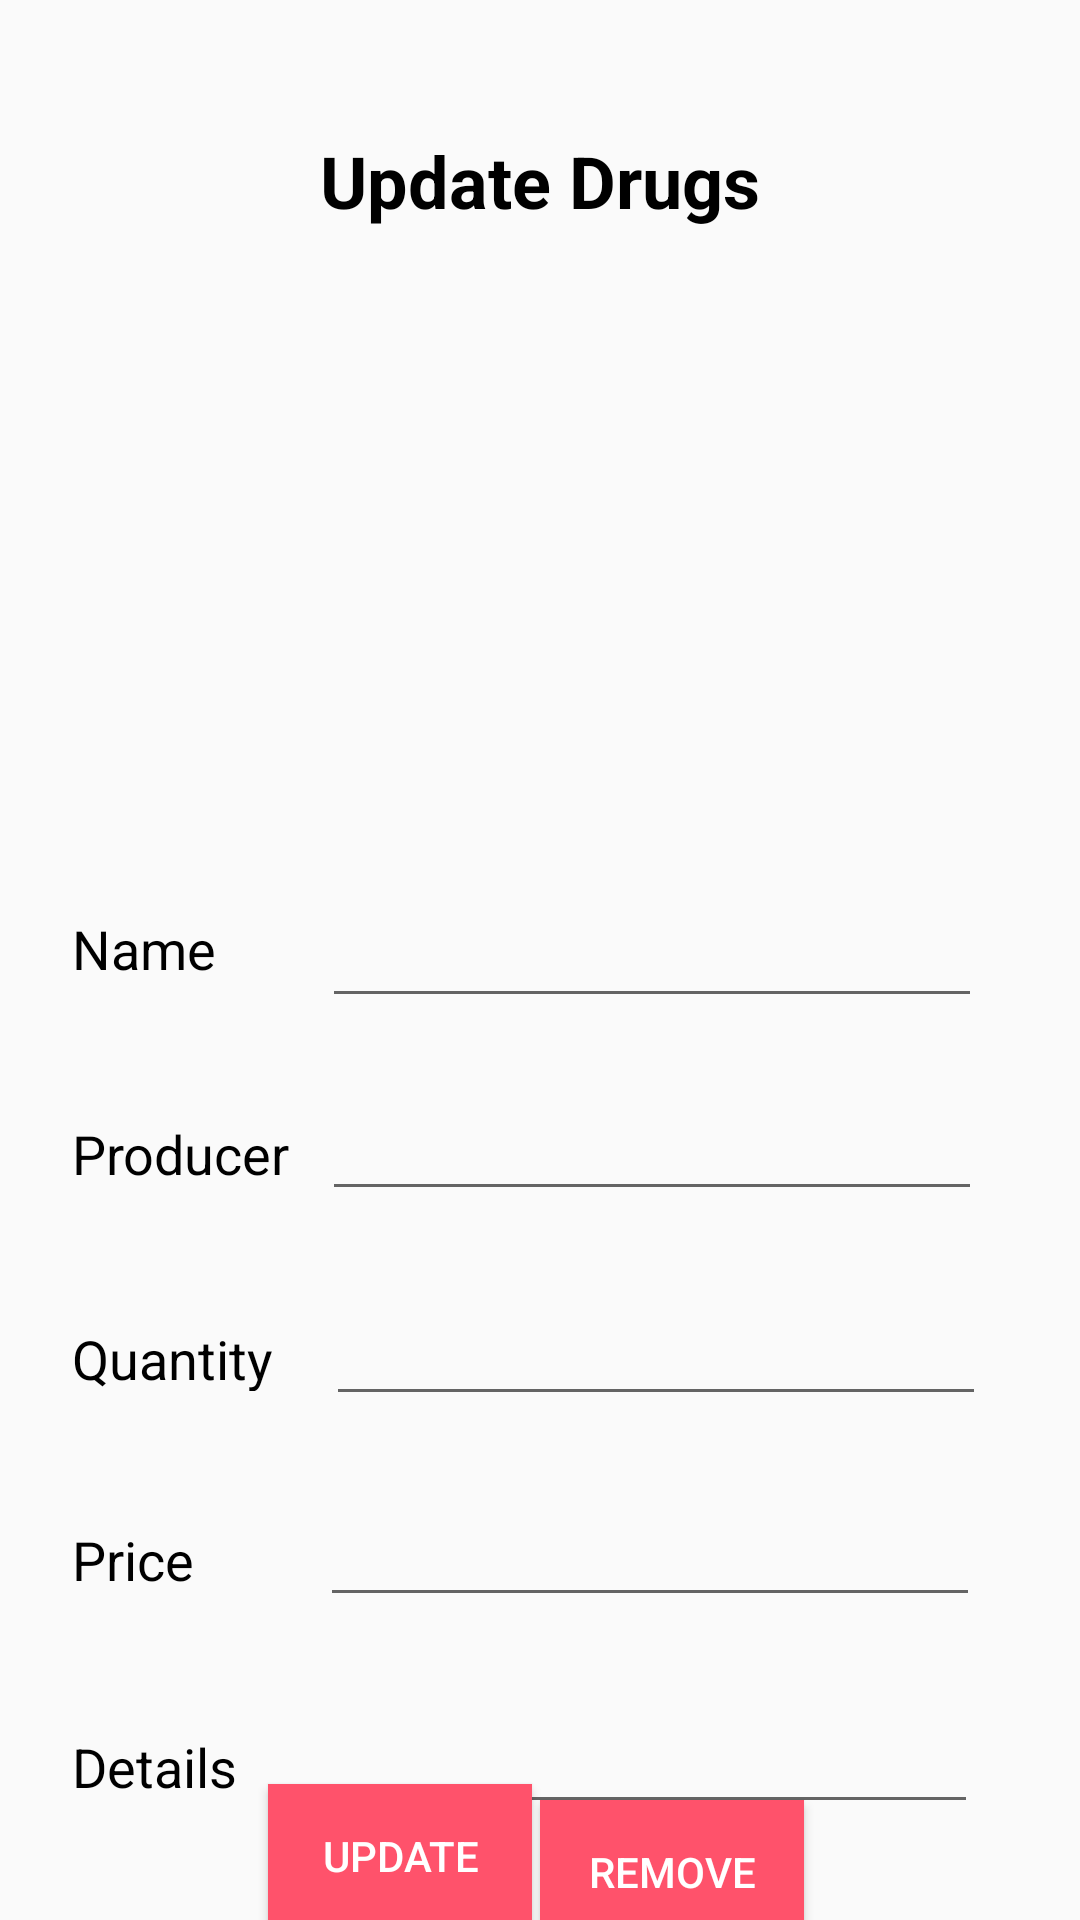

The Android layout XML behind this screen, and the referenced resources:
<!-- AndroidManifest.xml: application theme AppTheme -->
<!-- res/layout/activity__update__remove_drugs.xml -->
<?xml version="1.0" encoding="utf-8"?>
<androidx.constraintlayout.widget.ConstraintLayout xmlns:android="http://schemas.android.com/apk/res/android"
    xmlns:app="http://schemas.android.com/apk/res-auto"
    xmlns:tools="http://schemas.android.com/tools"
    android:layout_width="match_parent"
    android:layout_height="match_parent"
    tools:context=".Activity_Update_Remove_drugs">

    <TextView
        android:id="@+id/textView13"
        android:layout_width="wrap_content"
        android:layout_height="wrap_content"
        android:layout_marginStart="8dp"
        android:layout_marginTop="44dp"
        android:layout_marginEnd="8dp"
        android:layout_marginBottom="9dp"
        android:text="Update Drugs"
        android:textColor="#000000"
        android:textSize="24sp"
        android:textStyle="bold"
        app:layout_constraintBottom_toTopOf="@+id/imageView3"
        app:layout_constraintEnd_toEndOf="parent"
        app:layout_constraintStart_toStartOf="parent"
        app:layout_constraintTop_toTopOf="parent" />

    <ImageView
        android:id="@+id/imageView3"
        android:layout_width="0dp"
        android:layout_height="150dp"
        android:layout_marginStart="10dp"
        android:layout_marginLeft="10dp"
        android:layout_marginTop="35dp"
        android:layout_marginEnd="8dp"
        android:layout_marginRight="8dp"
        app:layout_constraintEnd_toEndOf="parent"
        app:layout_constraintHorizontal_bias="0.515"
        app:layout_constraintStart_toStartOf="parent"
        app:layout_constraintTop_toBottomOf="@+id/textView13"
        app:srcCompat="@drawable/drugs" />

    <TextView
        android:id="@+id/textView14"
        android:layout_width="wrap_content"
        android:layout_height="wrap_content"
        android:layout_marginStart="24dp"
        android:layout_marginLeft="24dp"
        android:layout_marginTop="304dp"
        android:text="@string/update_name"
        android:textColor="#000000"
        android:textSize="18sp"
        app:layout_constraintStart_toStartOf="parent"
        app:layout_constraintTop_toTopOf="parent" />

    <EditText
        android:id="@+id/up_name"
        android:layout_width="wrap_content"
        android:layout_height="wrap_content"
        android:layout_marginStart="8dp"
        android:layout_marginEnd="32dp"
        android:layout_marginBottom="23dp"
        android:width="220dp"
        android:ems="10"
        android:inputType="textPersonName"
        android:text="@string/update_name_get"
        app:layout_constraintBottom_toTopOf="@+id/up_manufacturer"
        app:layout_constraintEnd_toEndOf="parent"
        app:layout_constraintHorizontal_bias="0.972"
        app:layout_constraintStart_toEndOf="@+id/textView14" />

    <TextView
        android:id="@+id/textView15"
        android:layout_width="wrap_content"
        android:layout_height="wrap_content"
        android:layout_marginStart="24dp"
        android:layout_marginLeft="24dp"
        android:layout_marginTop="44dp"
        android:text="@string/update_manufacturer"
        android:textColor="#000000"
        android:textSize="18sp"
        app:layout_constraintStart_toStartOf="parent"
        app:layout_constraintTop_toBottomOf="@+id/textView14" />

    <EditText
        android:id="@+id/up_manufacturer"
        android:layout_width="wrap_content"
        android:layout_height="wrap_content"
        android:layout_marginStart="8dp"
        android:layout_marginEnd="32dp"
        android:width="220dp"
        android:ems="10"
        android:inputType="textPersonName"
        android:text="@string/update_manufacturer_get"
        app:layout_constraintBaseline_toBaselineOf="@+id/textView15"
        app:layout_constraintEnd_toEndOf="parent"
        app:layout_constraintHorizontal_bias="0.842"
        app:layout_constraintStart_toEndOf="@+id/textView15" />

    <TextView
        android:id="@+id/textView16"
        android:layout_width="82dp"
        android:layout_height="23dp"
        android:layout_marginStart="24dp"
        android:layout_marginLeft="24dp"
        android:layout_marginTop="44dp"
        android:text="@string/update_quantity"
        android:textColor="#000000"
        android:textSize="18sp"
        app:layout_constraintStart_toStartOf="parent"
        app:layout_constraintTop_toBottomOf="@+id/textView15" />

    <EditText
        android:id="@+id/up_quantity"
        android:layout_width="wrap_content"
        android:layout_height="wrap_content"
        android:layout_marginStart="8dp"
        android:layout_marginEnd="32dp"
        android:width="220dp"
        android:ems="10"
        android:inputType="number"
        android:text="@string/update_quantity_get"
        app:layout_constraintBaseline_toBaselineOf="@+id/textView16"
        app:layout_constraintEnd_toEndOf="parent"
        app:layout_constraintHorizontal_bias="0.93"
        app:layout_constraintStart_toEndOf="@+id/textView16" />

    <TextView
        android:id="@+id/textView17"
        android:layout_width="wrap_content"
        android:layout_height="wrap_content"
        android:layout_marginStart="24dp"
        android:layout_marginLeft="24dp"
        android:layout_marginTop="44dp"
        android:text="@string/update_price"
        android:textColor="#000000"
        android:textSize="18sp"
        app:layout_constraintStart_toStartOf="parent"
        app:layout_constraintTop_toBottomOf="@+id/textView16" />

    <EditText
        android:id="@+id/up_price"
        android:layout_width="wrap_content"
        android:layout_height="wrap_content"
        android:layout_marginStart="8dp"
        android:layout_marginEnd="32dp"
        android:width="220dp"
        android:ems="10"
        android:inputType="number"
        android:text="@string/update_price_get"
        app:layout_constraintBaseline_toBaselineOf="@+id/textView17"
        app:layout_constraintEnd_toEndOf="parent"
        app:layout_constraintHorizontal_bias="0.964"
        app:layout_constraintStart_toEndOf="@+id/textView17" />

    <TextView
        android:id="@+id/textView18"
        android:layout_width="wrap_content"
        android:layout_height="wrap_content"
        android:layout_marginStart="24dp"
        android:layout_marginLeft="24dp"
        android:layout_marginTop="44dp"
        android:layout_marginBottom="8dp"
        android:text="@string/update_description"
        android:textColor="#000000"
        android:textSize="18sp"
        app:layout_constraintBottom_toBottomOf="parent"
        app:layout_constraintStart_toStartOf="parent"
        app:layout_constraintTop_toBottomOf="@+id/textView17"
        app:layout_constraintVertical_bias="0.024" />

    <EditText
        android:id="@+id/up_description"
        android:layout_width="wrap_content"
        android:layout_height="wrap_content"
        android:layout_marginStart="8dp"
        android:layout_marginEnd="32dp"
        android:width="220dp"
        android:ems="10"
        android:inputType="textPersonName"
        android:text="@string/update_description_get"
        app:layout_constraintBaseline_toBaselineOf="@+id/textView18"
        app:layout_constraintEnd_toEndOf="parent"
        app:layout_constraintHorizontal_bias="0.911"
        app:layout_constraintStart_toEndOf="@+id/textView18" />

    <Button
        android:id="@+id/up_update_btn"
        android:layout_width="88dp"
        android:layout_height="wrap_content"
        android:layout_marginStart="88dp"
        android:layout_marginLeft="88dp"
        android:layout_marginTop="8dp"
        android:layout_marginEnd="8dp"
        android:layout_marginRight="8dp"
        android:layout_marginBottom="8dp"
        android:width="50dp"
        android:background="#FF526B"
        android:text="@string/update_btn_update"
        android:textColor="@android:color/background_light"
        app:layout_constraintBottom_toBottomOf="parent"
        app:layout_constraintEnd_toEndOf="parent"
        app:layout_constraintHorizontal_bias="0.008"
        app:layout_constraintStart_toStartOf="parent"
        app:layout_constraintTop_toBottomOf="@+id/textView18"
        app:layout_constraintVertical_bias="0.578" />

    <Button
        android:id="@+id/up_delete_btn"
        android:layout_width="88dp"
        android:layout_height="wrap_content"
        android:layout_marginStart="53dp"
        android:layout_marginLeft="53dp"
        android:layout_marginTop="8dp"
        android:layout_marginEnd="92dp"
        android:layout_marginRight="92dp"
        android:layout_marginBottom="8dp"
        android:width="50dp"
        android:background="#FF526B"
        android:text="@string/update_btn_remove"
        android:textColor="@android:color/background_light"
        app:layout_constraintBottom_toBottomOf="parent"
        app:layout_constraintEnd_toEndOf="parent"
        app:layout_constraintHorizontal_bias="1.0"
        app:layout_constraintStart_toEndOf="@+id/up_update_btn"
        app:layout_constraintTop_toBottomOf="@+id/up_description" />

</androidx.constraintlayout.widget.ConstraintLayout>
<!-- resources referenced by this layout -->
<resources>
  <string name="update_btn_remove">Remove</string>
  <string name="update_btn_update">Update</string>
  <string name="update_description">Details</string>
  <string name="update_description_get" />
  <string name="update_manufacturer">Producer</string>
  <string name="update_manufacturer_get" />
  <string name="update_name">Name</string>
  <string name="update_name_get" />
  <string name="update_price">Price</string>
  <string name="update_price_get" />
  <string name="update_quantity">Quantity</string>
  <string name="update_quantity_get" />
  <style name="AppTheme" parent="Theme.AppCompat.Light.NoActionBar">
          
          <item name="colorPrimary">@color/colorPrimary</item>
          <item name="colorPrimaryDark">@color/colorPrimaryDark</item>
          <item name="colorAccent">@color/colorAccent</item>
      </style>
  <color name="colorPrimary">#FF5B72</color>
  <color name="colorPrimaryDark">#000000</color>
  <color name="colorAccent">#EE797676</color>
</resources>
